Run: headless pygame with SDL's dummy video driver; simulated clock (each Clock.tick advances the game by its frame time, no real sleeping); random seed 0; keys injected as events and as key.get_pressed() state; no mouse input.
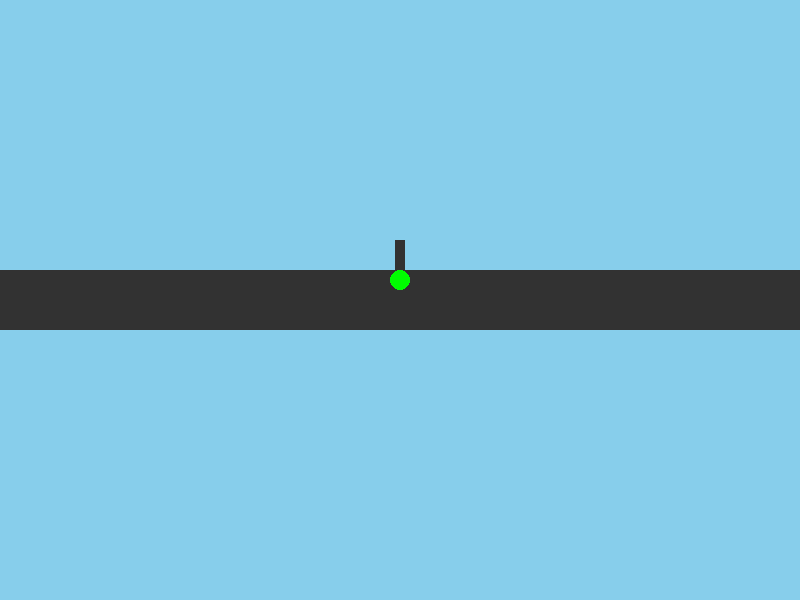
Frame 1 of 4 · flips 1–60 · no input
Frame 2 of 4 · flips 61–180 · tapped SPACE, RETURN · held RIGHT (→), D · screen unchanged from frame 1, image omitted
Frame 3 of 4 · flips 181–300 · held DOWN (↓), S · screen unchanged from frame 2, image omitted
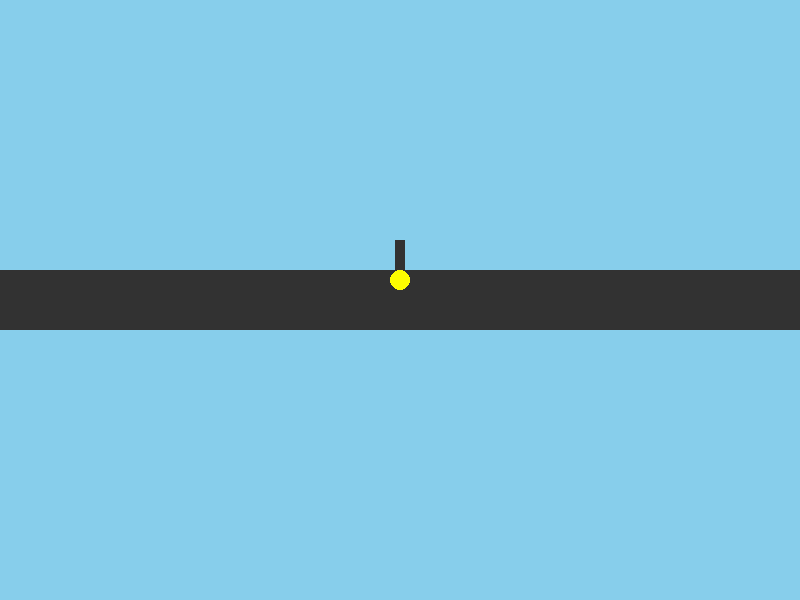
Frame 4 of 4 · flips 301–420 · held LEFT (←), A, UP (↑), W

The pygame program that drew these frames:

import pygame
import sys
import random

# --- Konfigurasjon ---
SCREEN_WIDTH, SCREEN_HEIGHT = 800, 600
FPS = 60
ROAD_Y = SCREEN_HEIGHT // 2
ROAD_HEIGHT = 60
CAR_WIDTH, CAR_HEIGHT = 40, 20
SPAWN_INTERVAL_RANGE = (2000, 4000)  # ms
MAX_SPEED = 2.0       # pixels per frame
ACCELERATION = 0.02   # pixels per frame^2
DECELERATION = 0.05   # pixels per frame^2
SAFE_DISTANCE = 50    # pixels
LIGHT_POSITION = (SCREEN_WIDTH // 2, ROAD_Y)
LIGHT_CYCLE = [  # (color, duration_ms)
    ((0, 255, 0), 5000),   # Green
    ((255, 255, 0), 2000), # Yellow
    ((255, 0, 0), 5000)    # Red
]

class TrafficLight:
    def __init__(self, x, y):
        self.x = x
        self.y = y - 20
        self.state_index = 0
        self.timer = 0
        self.color, self.duration = LIGHT_CYCLE[self.state_index]

    def update(self, dt):
        self.timer += dt
        if self.timer >= self.duration:
            self.timer -= self.duration
            self.state_index = (self.state_index + 1) % len(LIGHT_CYCLE)
            self.color, self.duration = LIGHT_CYCLE[self.state_index]

    def draw(self, surface):
        # draw pole
        pygame.draw.rect(surface, (50, 50, 50), (self.x - 5, self.y - 40, 10, 40))
        # draw light
        pygame.draw.circle(surface, self.color, (self.x, self.y), 10)

    def is_red(self):
        return self.color == (255, 0, 0)

class Car:
    def __init__(self, x, y):
        self.x = x
        self.y = y
        self.speed = 0.0
        self.width = CAR_WIDTH
        self.height = CAR_HEIGHT
        self.color = (0, 0, 255)
        self.stopped = False

    def update(self, dt, cars, light):
        # Determine distance to next obstacle (car or red light)
        obstacle_dist = float('inf')
        # check next car
        for other in cars:
            if other is not self and other.x > self.x:
                dist = other.x - self.x - self.width
                if dist < obstacle_dist:
                    obstacle_dist = dist
        # check red light
        if light.is_red() and light.x > self.x:
            dist_to_light = light.x - self.x - self.width
            if dist_to_light < obstacle_dist:
                obstacle_dist = dist_to_light

        # Adjust speed
        if obstacle_dist < SAFE_DISTANCE:
            # decelerate or stop
            self.speed = max(0.0, self.speed - DECELERATION)
        else:
            # accelerate up to max
            self.speed = min(MAX_SPEED, self.speed + ACCELERATION)

        # update position
        self.x += self.speed * (dt / (1000 / FPS))

    def draw(self, surface):
        pygame.draw.rect(surface, self.color, (int(self.x), int(self.y - self.height//2), self.width, self.height))

class TrafficSimulation:
    def __init__(self):
        pygame.init()
        self.screen = pygame.display.set_mode((SCREEN_WIDTH, SCREEN_HEIGHT))
        pygame.display.set_caption("Trafikksimulering")
        self.clock = pygame.time.Clock()
        self.light = TrafficLight(*LIGHT_POSITION)
        self.cars = []
        self.spawn_event = pygame.USEREVENT + 1
        pygame.time.set_timer(self.spawn_event, random.randint(*SPAWN_INTERVAL_RANGE))

    def spawn_car(self):
        # spawn at left edge, centered on road
        car = Car(-CAR_WIDTH, ROAD_Y + ROAD_HEIGHT//4)
        self.cars.append(car)

    def run(self):
        running = True
        while running:
            dt = self.clock.tick(FPS)
            for event in pygame.event.get():
                if event.type == pygame.QUIT:
                    running = False
                elif event.type == self.spawn_event:
                    self.spawn_car()
                    pygame.time.set_timer(self.spawn_event, random.randint(*SPAWN_INTERVAL_RANGE))

            # update
            self.light.update(dt)
            for car in list(self.cars):
                car.update(dt, self.cars, self.light)
                # remove cars that have left the screen
                if car.x > SCREEN_WIDTH:
                    self.cars.remove(car)

            # draw
            self.screen.fill((135, 206, 235))  # sky blue
            # draw road
            pygame.draw.rect(self.screen, (50, 50, 50), (0, ROAD_Y - ROAD_HEIGHT//2, SCREEN_WIDTH, ROAD_HEIGHT))
            self.light.draw(self.screen)
            for car in self.cars:
                car.draw(self.screen)

            pygame.display.flip()

        pygame.quit()
        sys.exit()

if __name__ == "__main__":
    sim = TrafficSimulation()
    sim.run()
